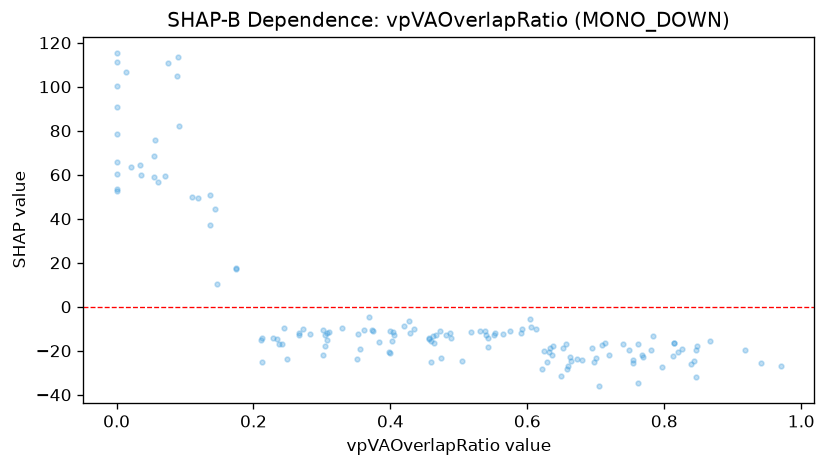

Data behind this chart, as committed beside it:
feature_value, shap_value
0.119, 49.29
0.211, -14.96
0.592, -10.13
0.305, -17.7
0.147, 10.4
0.266, -11.9
0.82, -20.56
0.848, -17.72
0.283, -12.5
0.754, -24.29
0.457, -14.8
0.604, -5.62
0.136, 51.02
0.144, 44.38
0.761, -34.48
0.035, 59.93
0.462, -13.2
0.249, -23.55
0.613, -10.2
0.7, -23.21
0.847, -19.46
0.867, -15.39
0.709, -17.33
0.075, 110.6
0.071, 59.55
0.398, -20.46
0.212, -24.93
0.361, -10.7
0.0, 115.1
0.238, -17.15
0.636, -22.11
0.505, -24.69
0.175, 17.4
0.66, -26.81
0.796, -27.23
0.697, -25
0.621, -28.31
0.672, -23.61
0.054, 58.92
0.405, -12.82
0.633, -18.79
0.054, 68.63
0.302, -10.56
0.769, -22.85
0.0, 100.4
0.463, -16.65
0.305, -12.97
0.459, -25.05
0.245, -9.471
0.229, -14.39
0.637, -17.96
0.375, -10.87
0.606, -9.17
0.034, 64.28
0.0, 52.58
0.429, -12.11
0.754, -25.64
0.767, -22.07
0.652, -18.88
0.657, -16.75
... 85 more rows
